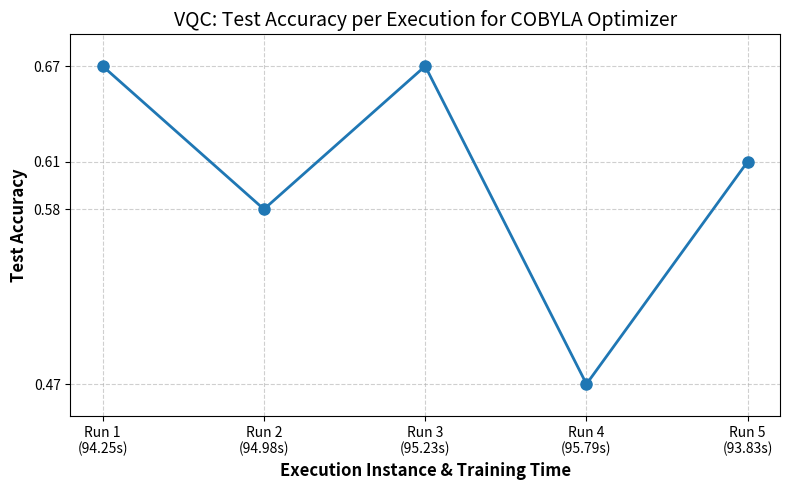

The script that saved this image: (Note: this script raises an exception after producing the figure.)
import numpy as np
import seaborn as sns
import matplotlib
matplotlib.use('Agg')
import matplotlib.pyplot as plt

def qsvc_plots(results_dict):
    sorted_items = sorted(results_dict.items()) # Sorts the dictionary by keys (C values) in ascending order
    c_values, accuracies = zip(*sorted_items) # Unpack the sorted items into two separate lists
    c_labels = [str(c) for c in c_values]

    plt.figure(figsize=(8, 5))
    plt.plot(c_labels, accuracies, marker='o', linestyle='-', color='#1f77b4', linewidth=2, markersize=8)
    plt.xlabel('Regularization Parameter (C)', fontsize=12, fontweight='bold')
    plt.ylabel('Test Accuracy', fontsize=12, fontweight='bold')
    plt.title('QSVC Performance based on Regularization parameter', fontsize=14)
    plt.grid(True, which="both", linestyle="--", alpha=0.6)
    plt.tight_layout()
    plt.savefig("results/ideal/plots/qsvc_accuracy_vs_c_dict.png", dpi=300)
    plt.close()

def vqc_plots():
    runs = ['Run 1', 'Run 2', 'Run 3', 'Run 4', 'Run 5']
    #times = [324.62, 322.18, 324.9, 324.06, 327.74] # spsa
    #accuracies = [0.53, 0.67, 0.75, 0.81, 0.61]
    times = [94.25, 94.98, 95.23, 95.79, 93.83] # cobyla
    accuracies = [0.67, 0.58, 0.67, 0.47, 0.61]
    #times = [121.47, 126.29, 124.45, 125.41, 125.73] # realamplitudes
    #accuracies = [0.50, 0.61, 0.64, 0.69, 0.61]
    #times = [141.6, 143.11, 144.1, 148.88, 144.96] # efficientsu2
    #accuracies = [0.58, 0.53, 0.58, 0.64, 0.72]
    combined_labels = [f"{runs[i]}\n({times[i]}s)" for i in range(len(runs))] # combine the run name and time into a multi-line label

    plt.figure(figsize=(8, 5))
    plt.plot(combined_labels, accuracies, marker='o', linestyle='-', color='#1f77b4', linewidth=2, markersize=8)
    unique_accuracies = sorted(list(set(accuracies)))
    plt.yticks(unique_accuracies)
    plt.xlabel('Execution Instance & Training Time', fontsize=12, fontweight='bold')
    plt.ylabel('Test Accuracy', fontsize=12, fontweight='bold')
    plt.title('VQC: Test Accuracy per Execution for COBYLA Optimizer', fontsize=14)
    plt.grid(True, linestyle="--", alpha=0.6)
    plt.ylim(min(accuracies) - 0.02, max(accuracies) + 0.02)
    plt.tight_layout()
    plt.savefig("results/ideal/vqc/plots/vqc_accuracy-time_cobyla.png", dpi=300)
    plt.close()

def main():
    qsvc_dict = {
        0.1: 0.69,
        0.3: 0.69,
        0.4: 0.75,
        0.5: 0.81,
        0.6: 0.78,
        0.7: 0.75,
        0.8: 0.75,
        0.9: 0.69,
        1.0: 0.69,
        10.0: 0.67,
        100.0: 0.67
    } # format: {C_value: accuracy}
    #qsvc_plots(qsvc_dict)

    vqc_plots()
    

if __name__ == "__main__":
    main()
